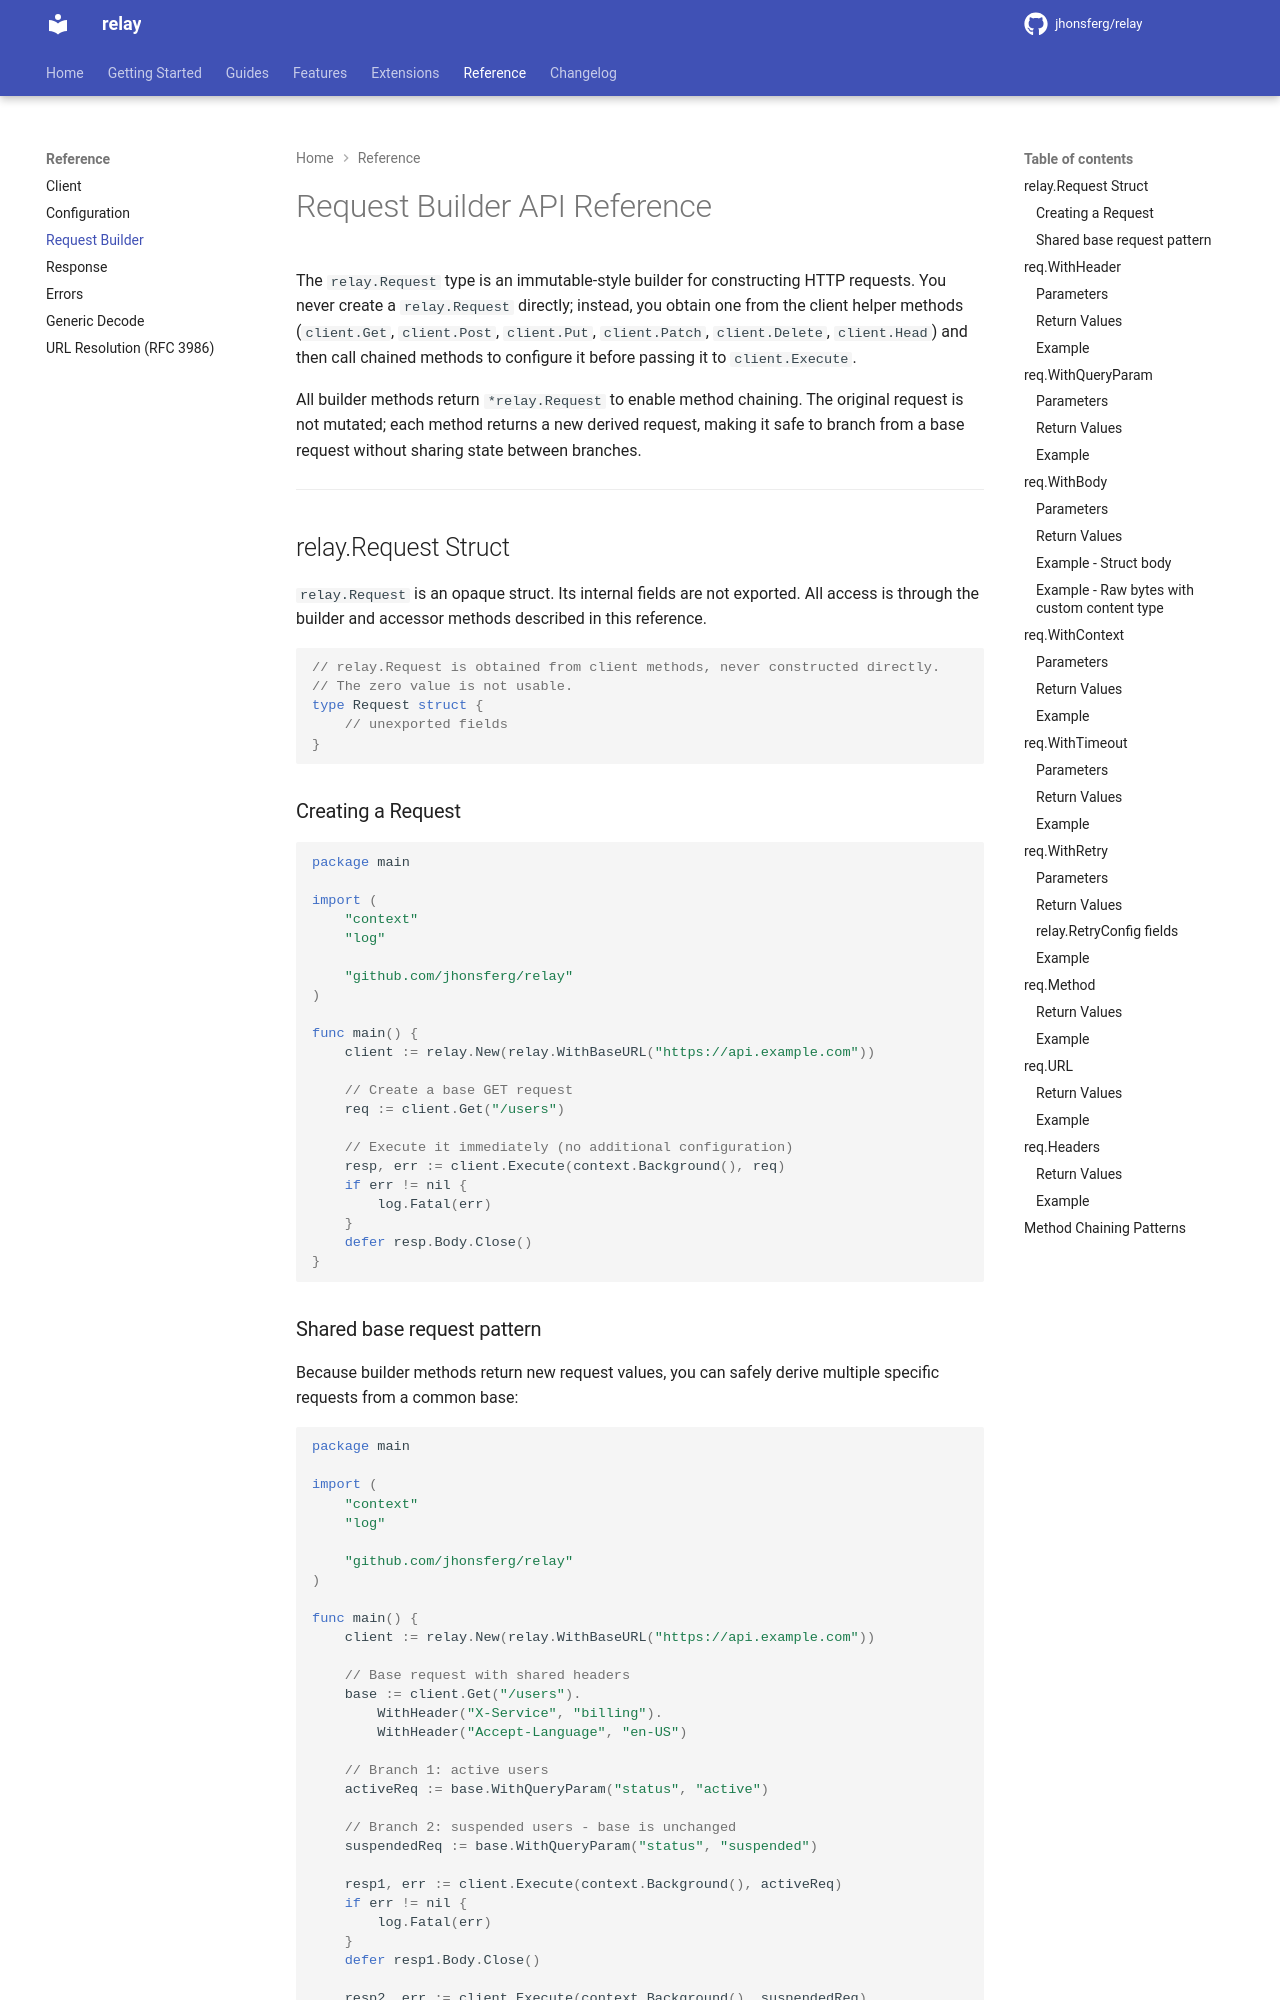

repository: jhonsferg/relay · page: reference/request/index.html · generator: mkdocs

# Request Builder API Reference

The `relay.Request` type is an immutable-style builder for constructing HTTP requests. You never create a `relay.Request` directly; instead, you obtain one from the client helper methods (`client.Get`, `client.Post`, `client.Put`, `client.Patch`, `client.Delete`, `client.Head`) and then call chained methods to configure it before passing it to `client.Execute`.

All builder methods return `*relay.Request` to enable method chaining. The original request is not mutated; each method returns a new derived request, making it safe to branch from a base request without sharing state between branches.

---

## relay.Request Struct

`relay.Request` is an opaque struct. Its internal fields are not exported. All access is through the builder and accessor methods described in this reference.

```go
// relay.Request is obtained from client methods, never constructed directly.
// The zero value is not usable.
type Request struct {
    // unexported fields
}
```

### Creating a Request

```go
package main

import (
    "context"
    "log"

    "github.com/jhonsferg/relay"
)

func main() {
    client := relay.New(relay.WithBaseURL("https://api.example.com"))

    // Create a base GET request
    req := client.Get("/users")

    // Execute it immediately (no additional configuration)
    resp, err := client.Execute(context.Background(), req)
    if err != nil {
        log.Fatal(err)
    }
    defer resp.Body.Close()
}
```
